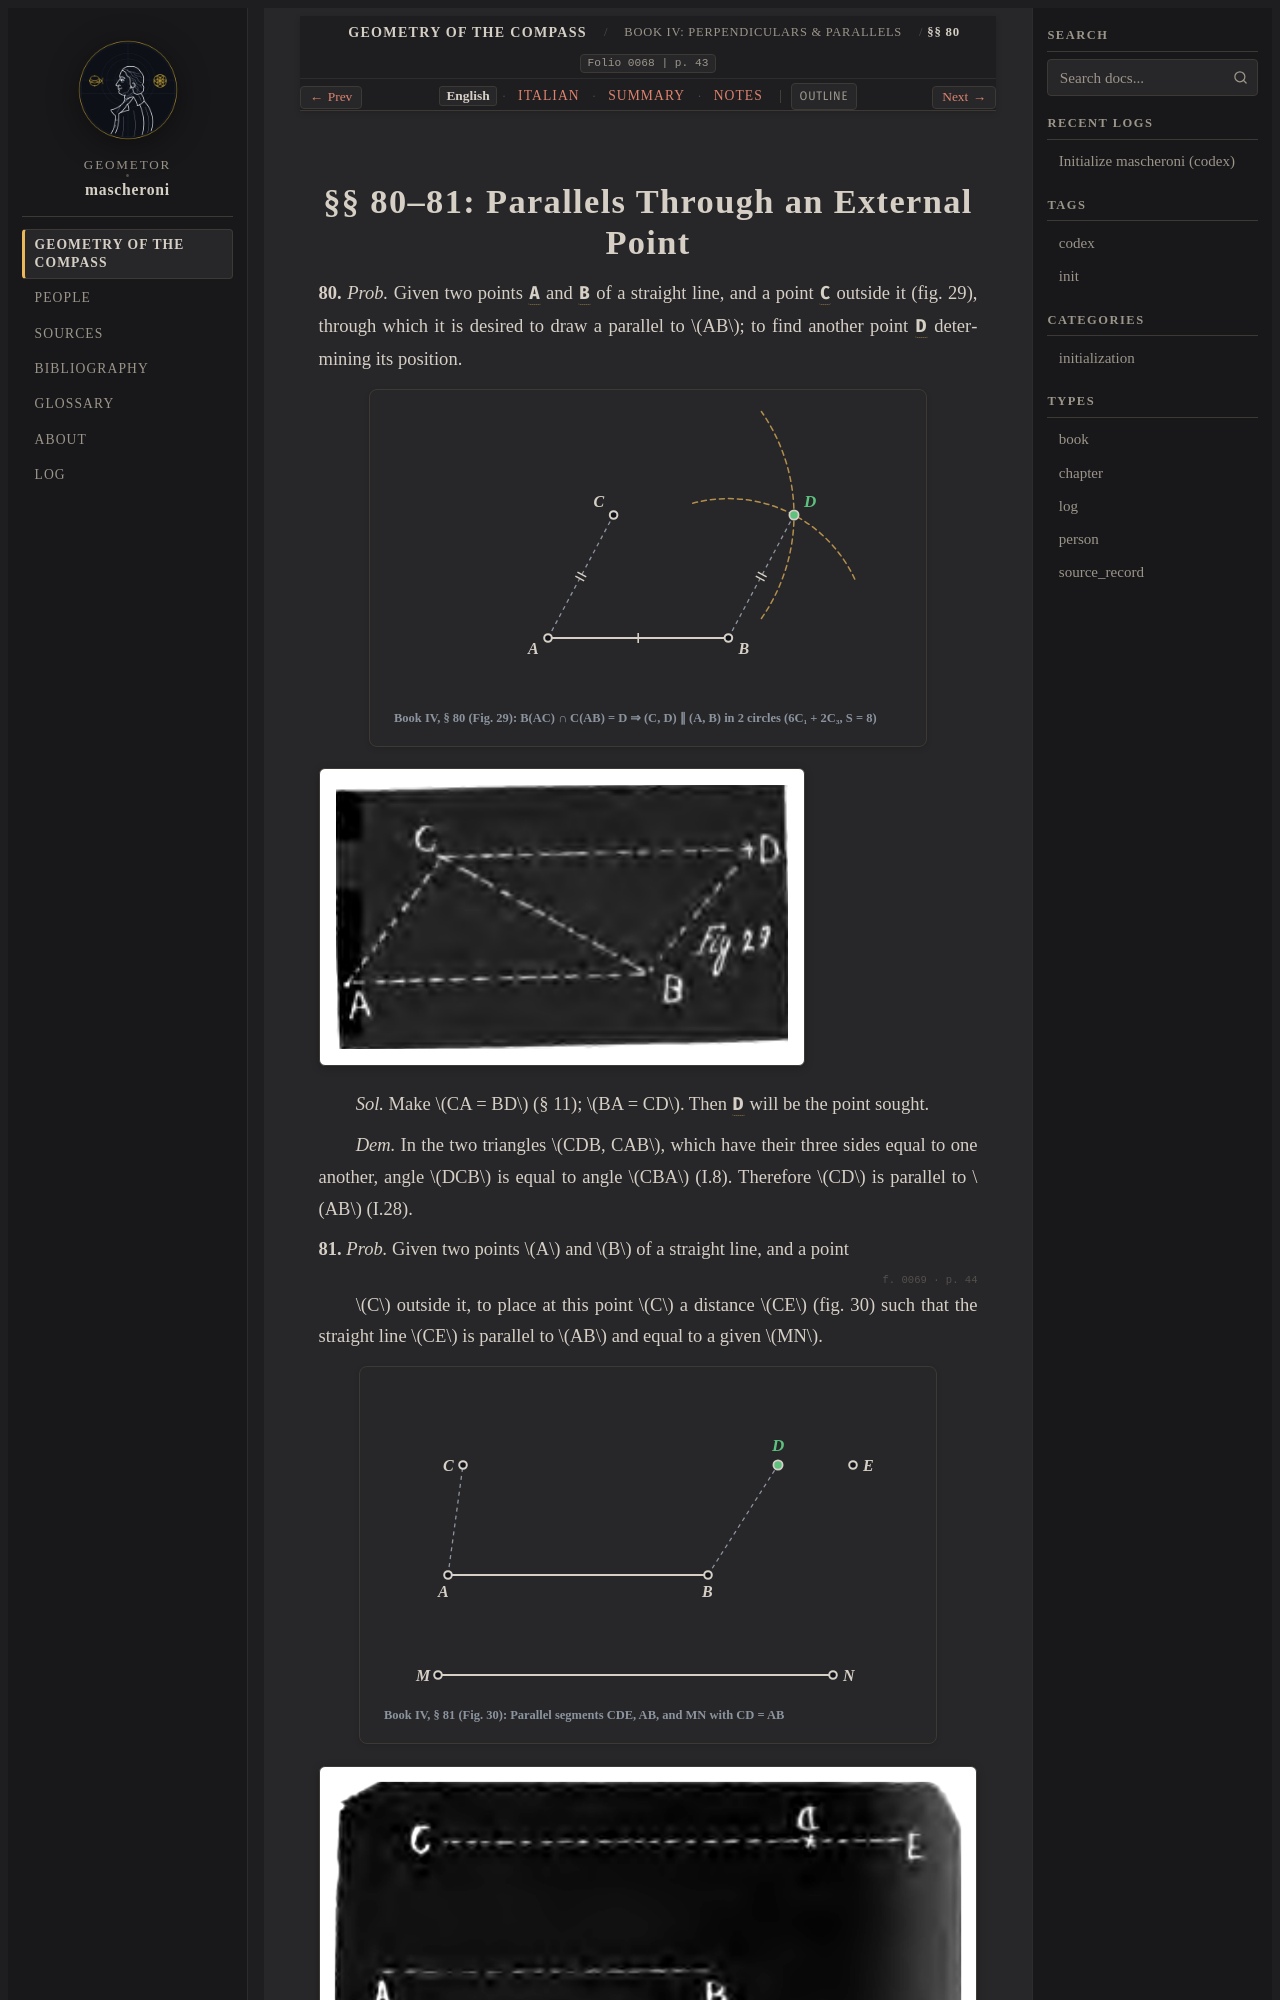

repository: geometor/mascheroni · page: geometria_del_compasso/04-book-04/04-sec-80-parallels/index.html · generator: sphinx

:order: 4
:layout: book
:title: §§ 80–81: Parallels Through an External Point
:nav_title: §§ 80–81: Parallels
:breadcrumb_title: §§ 80–81: Parallels
:folio: 0068
:page: 43
:tracks: English: index | Italian: it | Summary: summary | Notes: notes

.. _mascheroni-04-book-04-04-sec-80-parallels-en:
